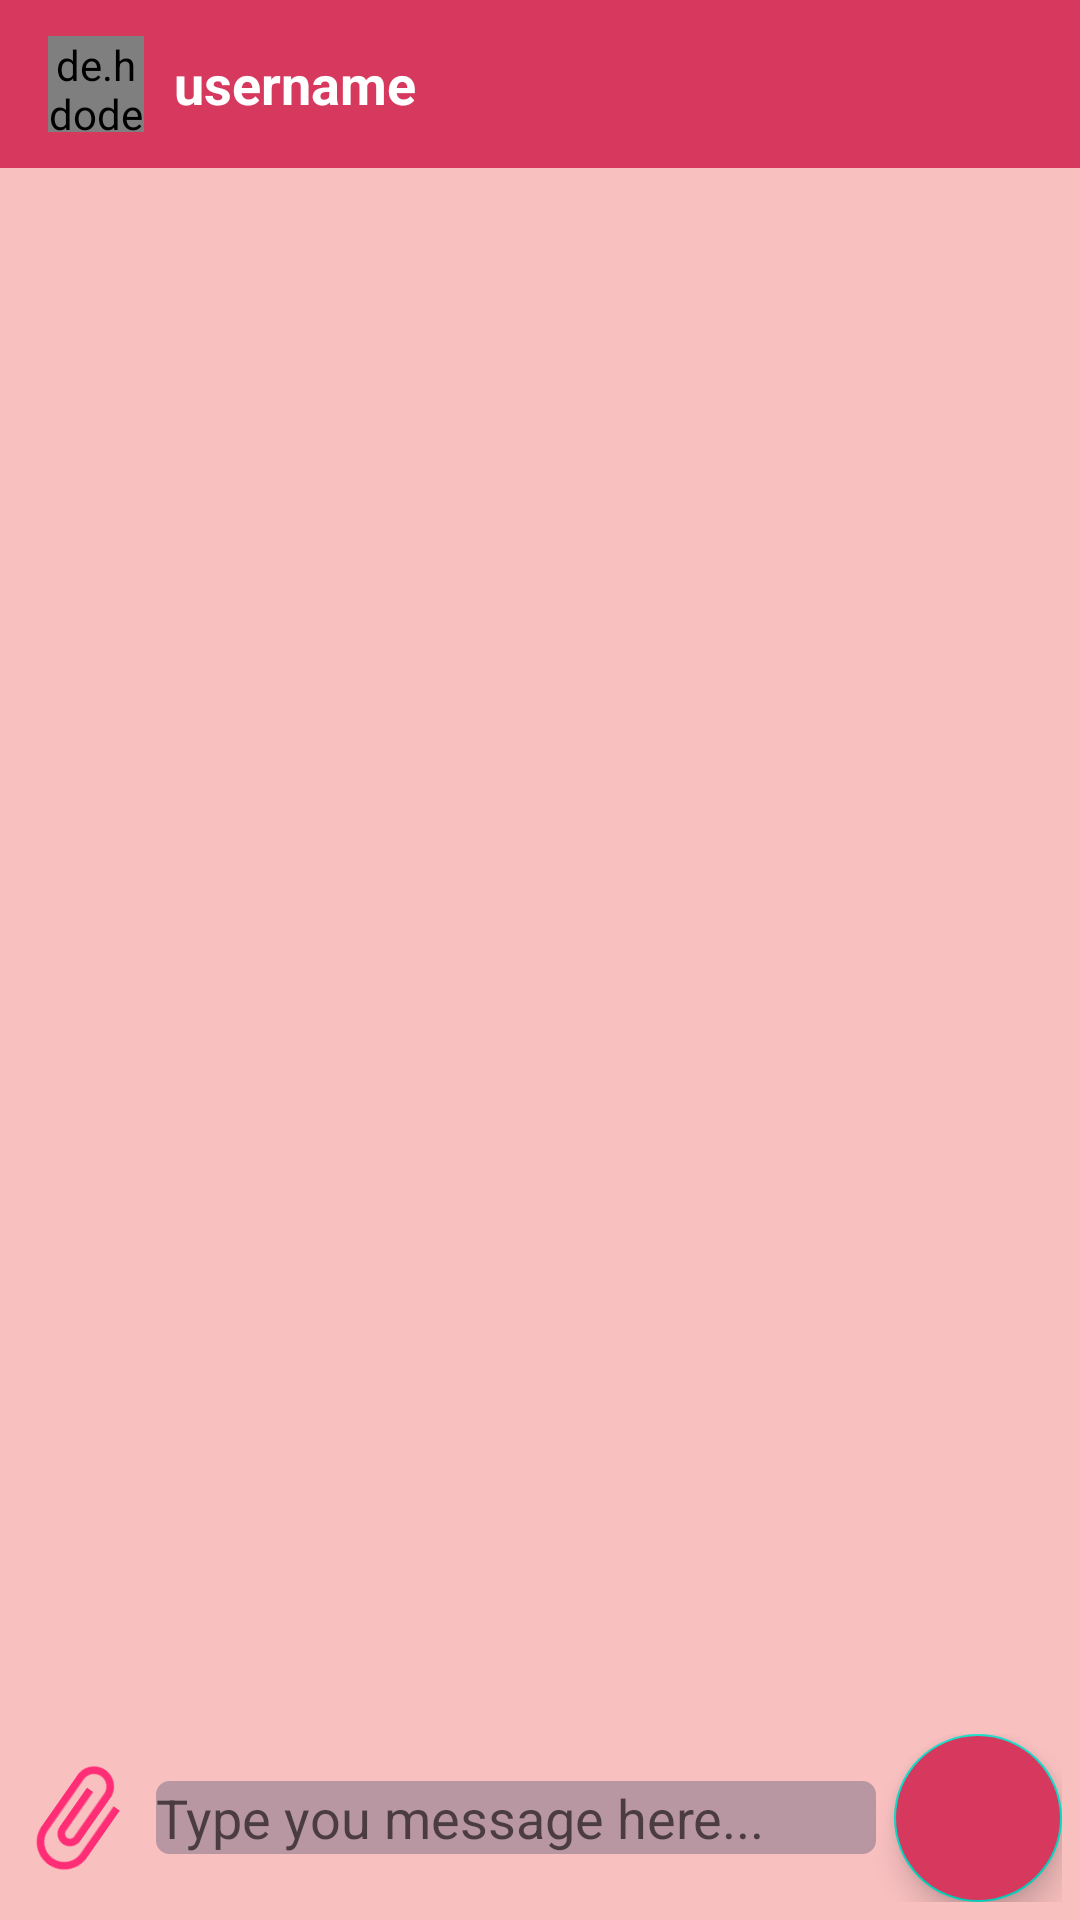

Reconstruct the res/layout file that produces this screen, plus the resources it refers to.
<!-- AndroidManifest.xml: application theme Theme.CollegeGossip -->
<!-- res/layout/activity_message_chat.xml -->
<?xml version="1.0" encoding="utf-8"?>
<RelativeLayout xmlns:android="http://schemas.android.com/apk/res/android"
    xmlns:app="http://schemas.android.com/apk/res-auto"
    xmlns:tools="http://schemas.android.com/tools"
    android:layout_width="match_parent"
    android:layout_height="wrap_content"
    tools:context=".MessageChatActivity">

    <com.google.android.material.appbar.AppBarLayout
        android:id="@+id/barLayout_message_chat"
        android:layout_width="match_parent"
        android:layout_height="wrap_content"
        android:theme="@style/Theme.CollegeGossip.AppBarOverlay">

        <androidx.appcompat.widget.Toolbar
            android:layout_width="match_parent"
            android:layout_height="?attr/actionBarSize"
            android:id="@+id/toolbar_message_chat"
            android:background="?attr/colorPrimaryVariant"
            app:popupTheme="@style/Theme.CollegeGossip.PopupOverlay">

        <de.hdodenhof.circleimageview.CircleImageView
            android:id="@+id/profile_image_mchat"
            android:layout_width="32dp"
            android:layout_height="32dp"
            android:src="@drawable/ic_profile"
            android:tint="@color/black">

        </de.hdodenhof.circleimageview.CircleImageView>

        <TextView
            android:id="@+id/usename_mchat"
            android:layout_width="wrap_content"
            android:layout_height="wrap_content"
            android:text="username"
            android:textSize="18sp"
            android:layout_marginLeft="26dp"
            android:textColor="@color/white"
            android:textStyle="bold"/>

        </androidx.appcompat.widget.Toolbar>

    </com.google.android.material.appbar.AppBarLayout>

    <androidx.recyclerview.widget.RecyclerView
        android:layout_width="match_parent"
        android:layout_height="match_parent"
        android:id="@+id/recycler_view_chat"
        android:layout_below="@+id/barLayout_message_chat"
        android:layout_above="@+id/relative_layout_button"
        android:background="@color/colorPrimaryDark">

    </androidx.recyclerview.widget.RecyclerView>

    <RelativeLayout
        android:layout_width="match_parent"
        android:layout_height="wrap_content"
        android:id="@+id/relative_layout_button"
        android:padding="6dp"
        android:background="@color/colorPrimaryDark"
        android:layout_alignParentBottom="true">

        <ImageView
            android:layout_width="40dp"
            android:layout_height="40dp"
            android:id="@+id/attach_image_file_btn"
            android:background="@drawable/ic_baseline_attach_file_24"
            android:rotation="35"
            android:layout_alignParentLeft="true"
            android:layout_alignParentStart="true"
            android:layout_marginTop="8dp"/>

        <EditText
            android:layout_width="match_parent"
            android:layout_height="wrap_content"
            android:id="@+id/text_message"
            android:backgroundTint="#B896A2"
            android:background="@drawable/edittext_round_shape"
            android:hint="Type you message here..."
            android:layout_toRightOf="@id/attach_image_file_btn"
            android:layout_toLeftOf="@id/send_message_btn"
            android:layout_marginRight="6dp"
            android:layout_marginLeft="6dp"
            android:layout_centerVertical="true"/>


        <com.google.android.material.floatingactionbutton.FloatingActionButton
            android:layout_width="wrap_content"
            android:layout_height="wrap_content"
            android:id="@+id/send_message_btn"
            android:src="@drawable/ic_baseline_send_24"
            android:layout_alignParentRight="true"
            android:layout_alignParentEnd="true"
            android:backgroundTint="@color/colorPrimary">

        </com.google.android.material.floatingactionbutton.FloatingActionButton>




    </RelativeLayout>

</RelativeLayout>
<!-- resources referenced by this layout -->
<resources>
  <color name="black">#FF000000</color>
  <color name="colorPrimary">#d7385e</color>
  <color name="colorPrimaryDark">#f9c0c0</color>
  <color name="white">#FFFFFFFF</color>
  <!-- drawable edittext_round_shape (drawable) -->
  <?xml version="1.0" encoding="utf-8"?>
  <shape xmlns:android="http://schemas.android.com/apk/res/android"
      android:shape="rectangle"
      android:padding ="10dp">
      <stroke android:width="1dp"
          android:color="#ababab"/>
      <corners android:radius="4dp"/>
  
  
  
  </shape>
  <!-- drawable ic_baseline_attach_file_24 (drawable) -->
  <vector android:height="24dp" android:tint="#FF2D75"
      android:viewportHeight="24" android:viewportWidth="24"
      android:width="24dp" xmlns:android="http://schemas.android.com/apk/res/android">
      <path android:fillColor="@android:color/white" android:pathData="M16.5,6v11.5c0,2.21 -1.79,4 -4,4s-4,-1.79 -4,-4V5c0,-1.38 1.12,-2.5 2.5,-2.5s2.5,1.12 2.5,2.5v10.5c0,0.55 -0.45,1 -1,1s-1,-0.45 -1,-1V6H10v9.5c0,1.38 1.12,2.5 2.5,2.5s2.5,-1.12 2.5,-2.5V5c0,-2.21 -1.79,-4 -4,-4S7,2.79 7,5v12.5c0,3.04 2.46,5.5 5.5,5.5s5.5,-2.46 5.5,-5.5V6h-1.5z"/>
  </vector>
  <style name="Theme.CollegeGossip.AppBarOverlay" parent="ThemeOverlay.AppCompat.Dark.ActionBar" />
  <style name="Theme.CollegeGossip.PopupOverlay" parent="ThemeOverlay.AppCompat.Light" />
  <style name="Theme.CollegeGossip" parent="Theme.MaterialComponents.DayNight.NoActionBar">
          
          <item name="colorPrimary">#fff</item>
          <item name="colorPrimaryVariant">#d7385e</item>
          <item name="colorOnPrimary">@color/black</item>
          
          <item name="colorSecondary">@color/teal_200</item>
          <item name="colorSecondaryVariant">@color/teal_700</item>
          <item name="colorOnSecondary">@color/black</item>
          
          <item name="android:statusBarColor" tools:targetApi="l">?attr/colorPrimaryVariant</item>
          
      </style>
  <color name="teal_200">#FF03DAC5</color>
  <color name="teal_700">#FF018786</color>
</resources>
